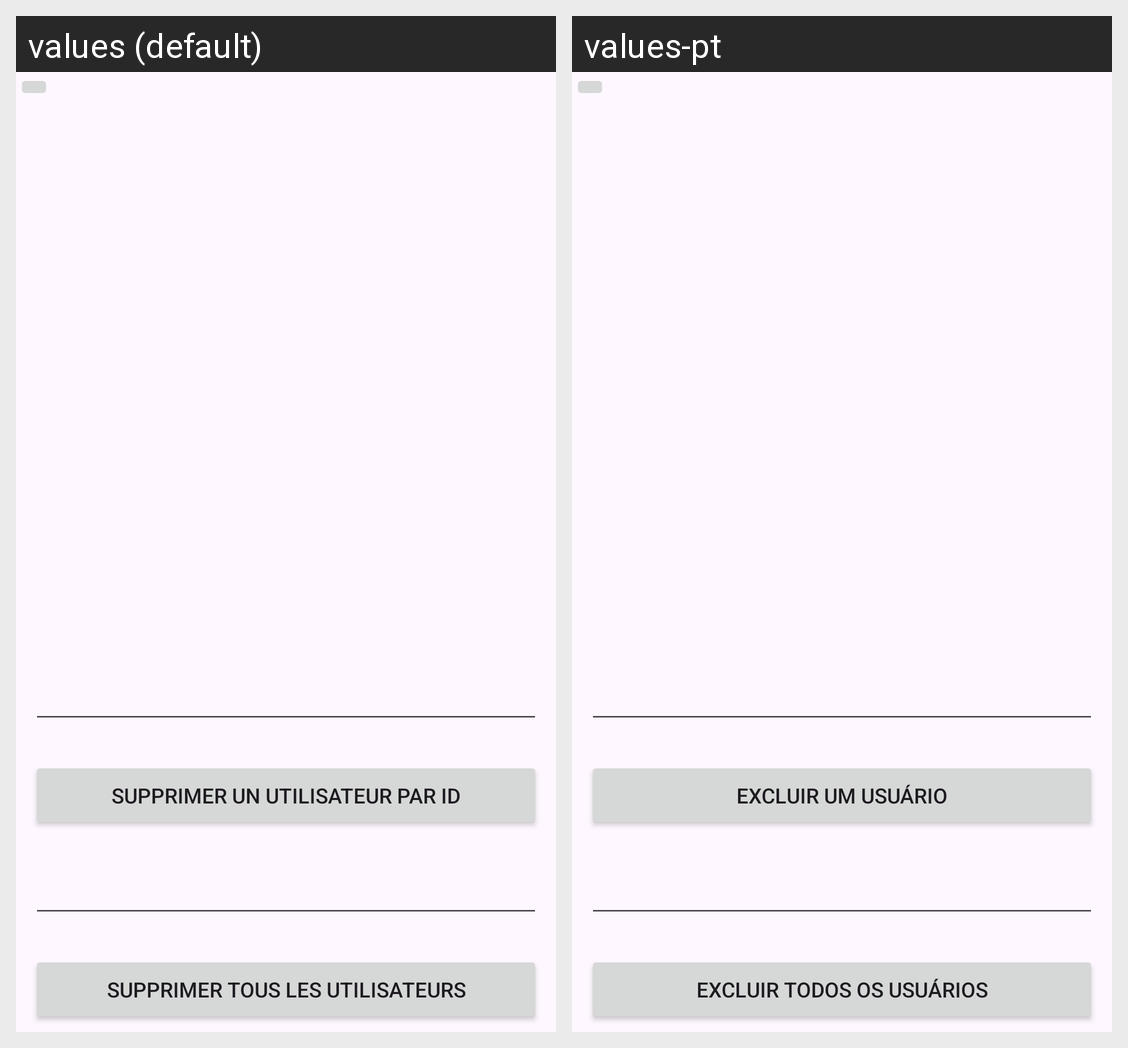

Translations of the strings shown on this Android screen, per locale in the grid:
Android screen res/layout/activity_supprimer_utilisateur.xml rendered under 2 locales, left to right: values (default), values-pt. Device: Nexus 5 (rendered at 1080×1920; each locale shown at half size, 540×960, under a caption strip naming it); theme Theme.Projet_Final_Pendu.
Strings drawn on this screen, with the default value and each locale's value (text and hints the layout hard-codes, and strings that could not be matched under every locale, appear in the picture but are not listed):

btnSupprimerAdmUtilisateur
  values: Supprimer un utilisateur par ID
  values-pt: Excluir um usuário

btnSupprimerAdmTouteUtilisateur
  values: Supprimer tous les utilisateurs
  values-pt: Excluir todos os usuários
